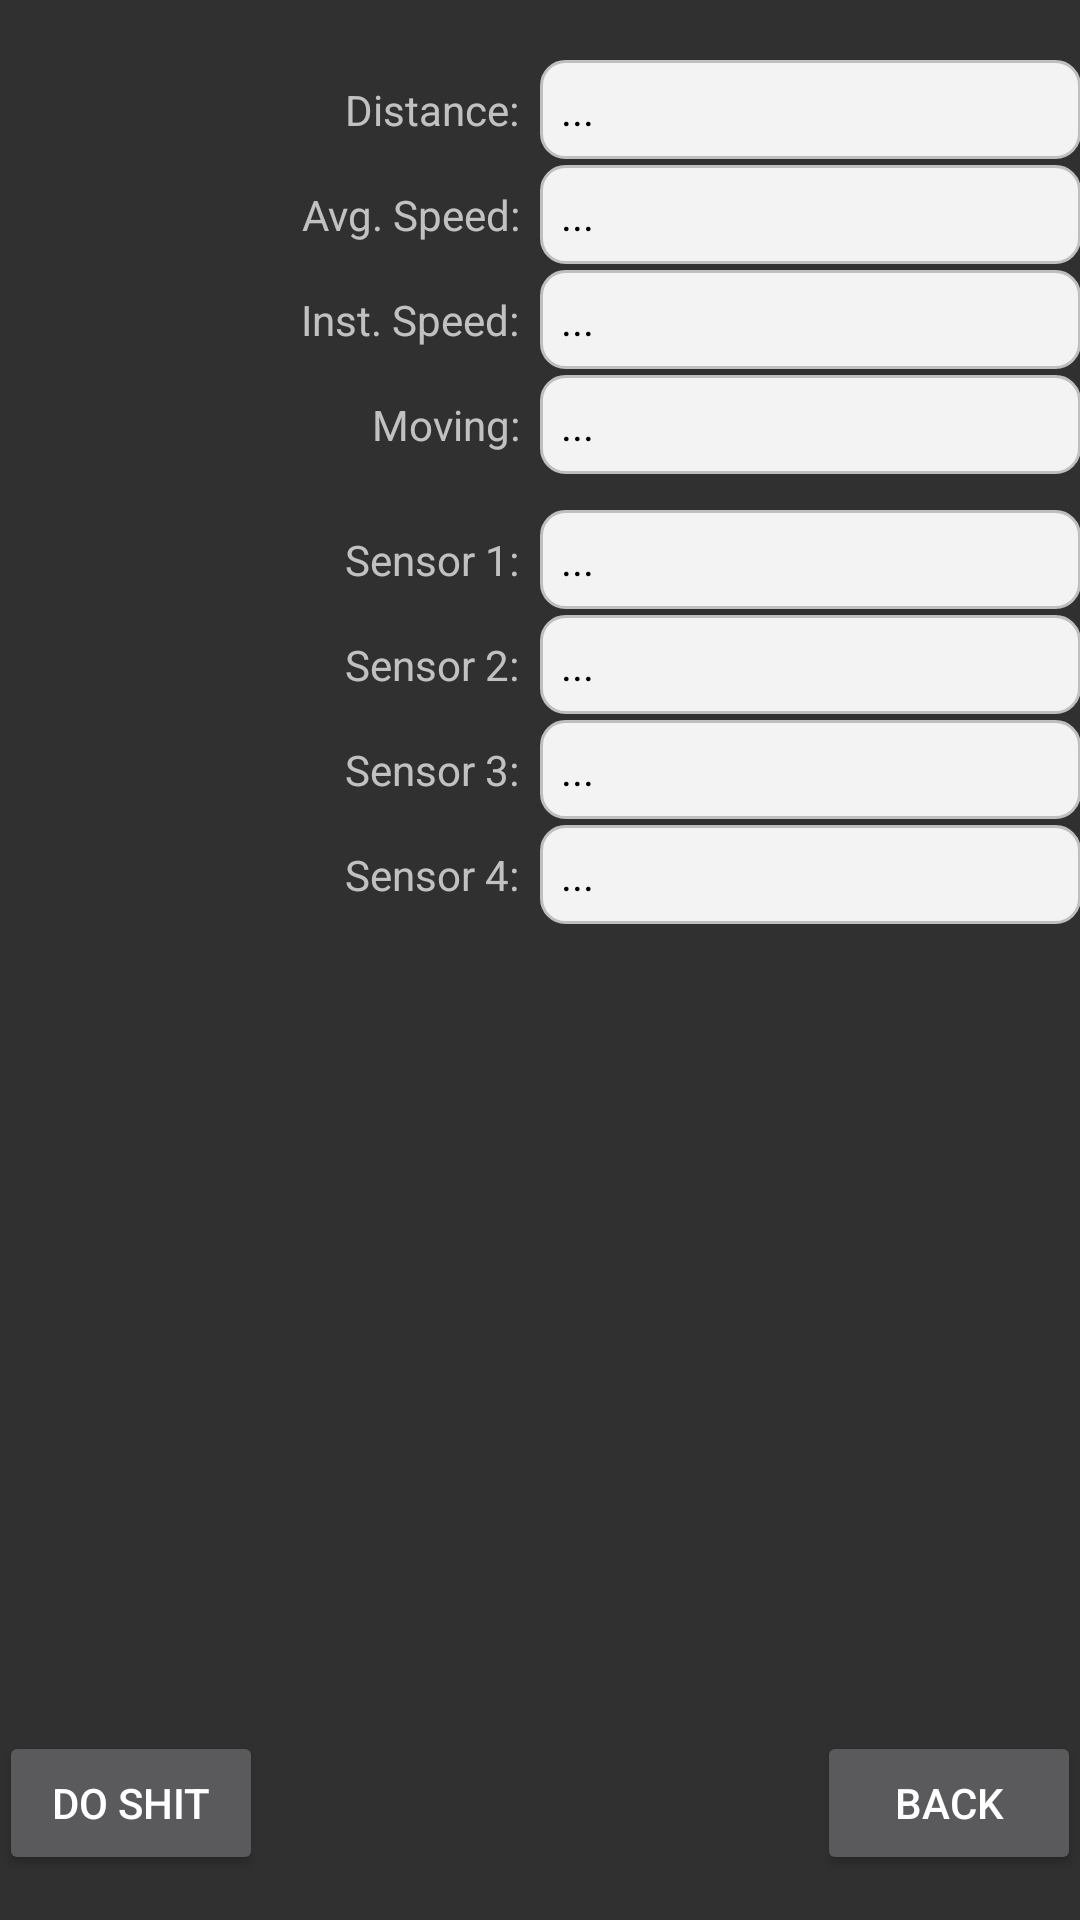

This screen was rendered from an Android layout file. Write that file and the resources it references.
<!-- AndroidManifest.xml: application theme AppTheme -->
<!-- res/layout/activity_car_info.xml -->
<RelativeLayout xmlns:android="http://schemas.android.com/apk/res/android"
    xmlns:tools="http://schemas.android.com/tools" android:layout_width="match_parent"
    android:layout_height="match_parent" android:paddingLeft="@dimen/activity_horizontal_margin"
    android:paddingRight="@dimen/activity_horizontal_margin"
    android:paddingTop="@dimen/activity_vertical_margin"
    android:paddingBottom="@dimen/activity_vertical_margin"
    tools:context="tdr.bugcar_v1.Activities.CarInfoActivity">

    <RelativeLayout

        android:layout_width="fill_parent"
        android:layout_height="wrap_content"
        android:paddingTop="20dp"
        >
        <TableLayout xmlns:android="http://schemas.android.com/apk/res/android"
            android:layout_width="match_parent"
            android:layout_height="wrap_content"
            android:stretchColumns="1">
            <TableRow
                android:paddingBottom="2dp"
                >
                <TextView
                    android:text="Distance:"
                    android:padding="7dp"
                    android:layout_width="0dp"
                    android:gravity="end"
                    android:layout_weight="1"/>
                <TextView
                    android:text="..."
                    android:gravity="start"
                    android:layout_width="0dp"
                    android:layout_weight="1"
                    android:textColor="@android:color/black"
                    android:padding="7dp"
                    android:id="@+id/distTxt"
                    android:layout_height="fill_parent"
                    android:background="@drawable/shape"/>
            </TableRow>
            <TableRow
                android:paddingBottom="2dp">
                <TextView
                    android:text="Avg. Speed:"
                    android:layout_width="0dp"
                    android:padding="7dp"
                    android:gravity="end"
                    android:layout_weight="1" />
                <TextView
                    android:text="..."
                    android:gravity="start"
                    android:layout_width="0dp"
                    android:layout_weight="1"
                    android:textColor="@android:color/black"
                    android:padding="7dp"
                    android:layout_height="fill_parent"
                    android:id="@+id/avgVelTxt"
                    android:background="@drawable/shape"/>
            </TableRow>
            <TableRow
                android:paddingBottom="2dp">
                <TextView
                    android:text="Inst. Speed:"
                    android:layout_width="0dp"
                    android:padding="7dp"
                    android:gravity="end"
                    android:layout_weight="1" />
                <TextView
                    android:text="..."
                    android:gravity="start"
                    android:layout_width="0dp"
                    android:layout_weight="1"
                    android:textColor="@android:color/black"
                    android:padding="7dp"
                    android:layout_height="fill_parent"
                    android:id="@+id/instVelTxt"
                    android:background="@drawable/shape"/>
            </TableRow>
                       <TableRow
                android:paddingBottom="2dp">
                <TextView
                    android:text="Moving:"
                    android:layout_width="0dp"
                    android:padding="7dp"
                    android:gravity="end"
                    android:layout_weight="1" />
                <TextView
                    android:text="..."
                    android:gravity="start"
                    android:layout_width="0dp"
                    android:layout_weight="1"
                    android:textColor="@android:color/black"
                    android:layout_height="fill_parent"
                    android:padding="7dp"
                    android:id="@+id/timeEnginesOnTxt"
                    android:background="@drawable/shape"/>
            </TableRow>
            <TableRow
                android:paddingTop="10dp"
                android:paddingBottom="2dp">
                <TextView
                    android:text="Sensor 1:"
                    android:layout_width="0dp"
                    android:padding="7dp"
                    android:gravity="end"
                    android:layout_weight="1" />
                <TextView
                    android:text="..."
                    android:gravity="start"
                    android:layout_width="0dp"
                    android:layout_weight="1"
                    android:textColor="@android:color/black"
                    android:layout_height="fill_parent"
                    android:padding="7dp"
                    android:id="@+id/sensor0Txt"
                    android:background="@drawable/shape"/>
            </TableRow>
            <TableRow
                android:paddingBottom="2dp">
                <TextView
                    android:text="Sensor 2:"
                    android:layout_width="0dp"
                    android:padding="7dp"
                    android:gravity="end"
                    android:layout_weight="1" />
                <TextView
                    android:text="..."
                    android:gravity="start"
                    android:layout_width="0dp"
                    android:layout_weight="1"
                    android:textColor="@android:color/black"
                    android:layout_height="fill_parent"
                    android:padding="7dp"
                    android:id="@+id/sensor1Txt"
                    android:background="@drawable/shape"/>
            </TableRow>
            <TableRow
                android:paddingBottom="2dp">
                <TextView
                    android:text="Sensor 3:"
                    android:layout_width="0dp"
                    android:padding="7dp"
                    android:gravity="end"
                    android:layout_weight="1" />
                <TextView
                    android:text="..."
                    android:gravity="start"
                    android:layout_width="0dp"
                    android:layout_weight="1"
                    android:textColor="@android:color/black"
                    android:layout_height="fill_parent"
                    android:padding="7dp"
                    android:id="@+id/sensor2Txt"
                    android:background="@drawable/shape"/>
            </TableRow>
            <TableRow
                android:paddingBottom="5dp">
                <TextView
                    android:text="Sensor 4:"
                    android:layout_width="0dp"
                    android:padding="7dp"
                    android:gravity="end"
                    android:layout_weight="1" />
                <TextView
                    android:text="..."
                    android:gravity="start"
                    android:layout_width="0dp"
                    android:layout_weight="1"
                    android:textColor="@android:color/black"
                    android:layout_height="fill_parent"
                    android:padding="7dp"
                    android:id="@+id/sensor3Txt"
                    android:background="@drawable/shape"/>
            </TableRow>

        </TableLayout>

    </RelativeLayout>

    <Button
        android:layout_width="wrap_content"
        android:layout_height="wrap_content"

        android:onClick="doShitBtnPressed"
        android:layout_alignParentLeft="true"
        android:layout_alignParentStart="true"
        android:layout_alignParentBottom="true"
        android:layout_marginBottom="15dp"
        android:text="Do Shit"/>
    <Button
        android:layout_width="wrap_content"
        android:layout_height="wrap_content"
        android:id="@+id/backBtn"
        android:onClick="backBtnPressed"
        android:layout_alignParentRight="true"
        android:layout_alignParentEnd="true"
        android:layout_alignParentBottom="true"
        android:layout_marginBottom="15dp"
        android:text="Back"/>
</RelativeLayout>
<!-- resources referenced by this layout -->
<resources>
  <!-- drawable shape (drawable) -->
  <?xml version="1.0" encoding="utf-8"?>
  <shape xmlns:android="http://schemas.android.com/apk/res/android" android:shape="rectangle" >
      <solid android:color="#f3f3f3"/>
      <stroke android:width="1dp" android:color="#bfbfbf"/>
      <padding android:left="0dp" android:top="0dp"
          android:right="0dp" android:bottom="0dp" />
      <corners android:radius="8dp" />
  </shape>
  <style name="AppTheme" parent="Base.V21.Theme.AppCompat">
          
  
  
      </style>
</resources>
